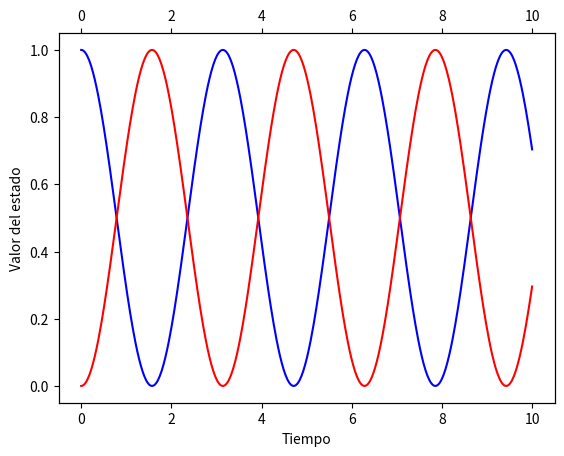

This figure's Python source:
#!/usr/bin/env python

import numpy as np

oOper = np.array([[0, 1], [1, 0]])

print(oOper)

yInit = np.array([[1, 0], [0, 0]])

print(yInit)

def dyn_generator(oper, state):
    return -1.0j * (np.dot(oper, state) - np.dot(state, oper))

def rk4(func, oper, state, h):
    k_1 = h*func(oper, state)
    k_2 = h*func(oper, state+k_1/2)
    k_3 = h*func(oper, state+k_2/2)
    k_4 = h*func(oper, state+k_3)
    return state + 1/6 * (k_1 + 2*k_2 + 2*k_3 + k_4)

times = np.linspace(0.0, 10.0, num=500)

h = times[1] - times[0]
# h = 1/(num-1)

stateQuant00 = np.zeros(times.size)
stateQuant11 = np.zeros(times.size)

for tt in range(times.size):
    # Guarde el valor de las entradas (0,0) y (1,1) en los arreglos que definimos
    # Obtenga estos valores de las entradas de yInit
    # Código aquí ->
    stateQuant00[tt] = yInit[0,0].real
    stateQuant11[tt] = yInit[1,1].real

    # Invoque rk4 operando sobre yInit
    # y devuelva el resultado a un nuevo yN
    # Código aquí ->
    yN = rk4(dyn_generator, oOper, yInit, h)

    # Ahora asignamos yN a yInit
    # De esta manera, en la siguiente iteración, el operador de esta iteración se convierte en el inicial
    # de la siguiente iteración
    yInit = yN


import matplotlib.pyplot as plt

# Código aquí ->
t = times
y_00 = stateQuant00
y_11 = stateQuant11 

fig, axes = plt.subplots()
plt.xlabel('Tiempo')
plt.ylabel('Valor del estado')
axes.plot(t, y_00, 'b')
twin_axes = axes.twiny()
twin_axes.plot(t, y_11, 'r')

plt.show()
plt.close()
